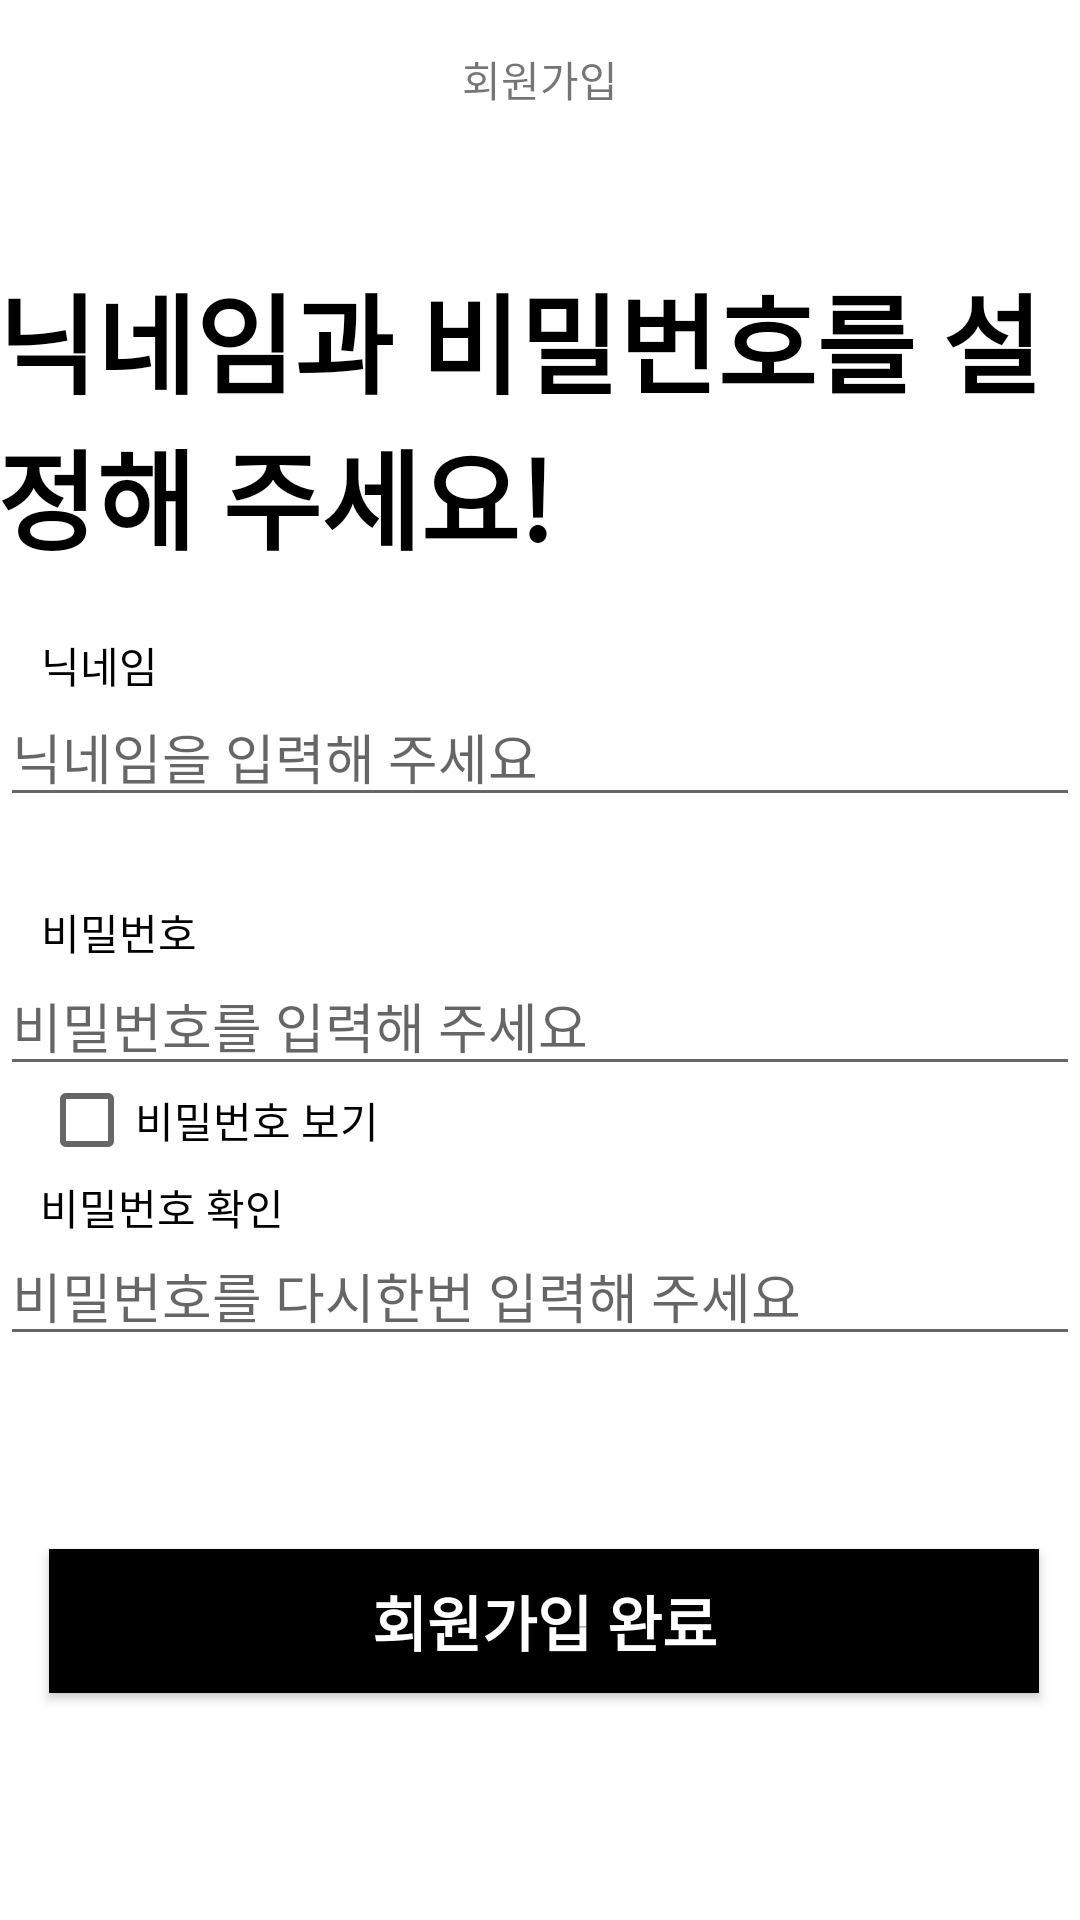

Produce the Android XML layout that renders to this screen, including the resource entries it uses.
<!-- AndroidManifest.xml: application theme Theme.Everyone_Recipe -->
<!-- res/layout/activity_signup.xml -->
<?xml version="1.0" encoding="utf-8"?>
<androidx.constraintlayout.widget.ConstraintLayout
    xmlns:android="http://schemas.android.com/apk/res/android"
    xmlns:app="http://schemas.android.com/apk/res-auto"
    xmlns:tools="http://schemas.android.com/tools"
    android:layout_width="match_parent"
    android:layout_height="match_parent"
    tools:context=".Signup">

    <Button
        android:id="@+id/signup_BTN"
        android:layout_width="330dp"
        android:layout_height="wrap_content"
        android:background="@color/black"
        android:text="회원가입 완료"
        android:textColor="@color/white"
        android:textSize="20sp"
        android:textStyle="bold"
        app:layout_constraintBottom_toBottomOf="parent"
        app:layout_constraintEnd_toEndOf="parent"
        app:layout_constraintHorizontal_bias="0.543"
        app:layout_constraintStart_toStartOf="parent"
        app:layout_constraintTop_toTopOf="parent"
        app:layout_constraintVertical_bias="0.872" />

    <TextView
        android:id="@+id/title_TV2"
        android:layout_width="364dp"
        android:layout_height="110dp"
        android:text="닉네임과 비밀번호를 설정해 주세요!"
        android:textColor="@color/black"
        android:textSize="36sp"
        android:textStyle="bold"
        app:layout_constraintBottom_toBottomOf="parent"
        app:layout_constraintEnd_toEndOf="parent"
        app:layout_constraintHorizontal_bias="0.34"
        app:layout_constraintStart_toStartOf="parent"
        app:layout_constraintTop_toTopOf="parent"
        app:layout_constraintVertical_bias="0.164" />

    <CheckBox
        android:id="@+id/show_password_CB"
        android:layout_width="wrap_content"
        android:layout_height="wrap_content"
        android:text="비밀번호 보기"
        app:layout_constraintBottom_toBottomOf="parent"
        app:layout_constraintEnd_toEndOf="parent"
        app:layout_constraintHorizontal_bias="0.053"
        app:layout_constraintStart_toStartOf="parent"
        app:layout_constraintTop_toTopOf="parent"
        app:layout_constraintVertical_bias="0.59" />

    <TextView
        android:id="@+id/textView2"
        android:layout_width="wrap_content"
        android:layout_height="wrap_content"
        android:text="비밀번호"
        android:textColor="@color/black"
        app:layout_constraintBottom_toBottomOf="parent"
        app:layout_constraintEnd_toEndOf="parent"
        app:layout_constraintHorizontal_bias="0.044"
        app:layout_constraintStart_toStartOf="parent"
        app:layout_constraintTop_toTopOf="parent"
        app:layout_constraintVertical_bias="0.485" />

    <TextView
        android:id="@+id/textView"
        android:layout_width="wrap_content"
        android:layout_height="wrap_content"
        android:text="비밀번호 확인"
        android:textColor="@color/black"
        app:layout_constraintBottom_toBottomOf="parent"
        app:layout_constraintEnd_toEndOf="parent"
        app:layout_constraintHorizontal_bias="0.048"
        app:layout_constraintStart_toStartOf="parent"
        app:layout_constraintTop_toTopOf="parent"
        app:layout_constraintVertical_bias="0.633" />

    <EditText
        android:id="@+id/password_check_ET"
        android:layout_width="360dp"
        android:layout_height="wrap_content"
        android:ems="10"
        android:hint="비밀번호를 다시한번 입력해 주세요"
        android:inputType="textPassword"
        app:layout_constraintBottom_toBottomOf="parent"
        app:layout_constraintEnd_toEndOf="parent"
        app:layout_constraintHorizontal_bias="0.313"
        app:layout_constraintStart_toStartOf="parent"
        app:layout_constraintTop_toTopOf="parent"
        app:layout_constraintVertical_bias="0.685" />

    <TextView
        android:id="@+id/textView3"
        android:layout_width="wrap_content"
        android:layout_height="wrap_content"
        android:text="닉네임"
        android:textColor="@color/black"
        app:layout_constraintBottom_toBottomOf="parent"
        app:layout_constraintEnd_toEndOf="parent"
        app:layout_constraintHorizontal_bias="0.043"
        app:layout_constraintStart_toStartOf="parent"
        app:layout_constraintTop_toTopOf="parent"
        app:layout_constraintVertical_bias="0.341" />

    <EditText
        android:id="@+id/nickname_ET"
        android:layout_width="360dp"
        android:layout_height="wrap_content"
        android:ems="10"
        android:hint="닉네임을 입력해 주세요"
        android:inputType="text"
        app:layout_constraintBottom_toBottomOf="parent"
        app:layout_constraintEnd_toEndOf="parent"
        app:layout_constraintHorizontal_bias="0.313"
        app:layout_constraintStart_toStartOf="parent"
        app:layout_constraintTop_toTopOf="parent"
        app:layout_constraintVertical_bias="0.384" />

    <EditText
        android:id="@+id/password_ET"
        android:layout_width="360dp"
        android:layout_height="wrap_content"
        android:ems="10"
        android:hint="비밀번호를 입력해 주세요"
        android:inputType="textPassword"
        app:layout_constraintBottom_toBottomOf="parent"
        app:layout_constraintEnd_toEndOf="parent"
        app:layout_constraintHorizontal_bias="0.313"
        app:layout_constraintStart_toStartOf="parent"
        app:layout_constraintTop_toTopOf="parent"
        app:layout_constraintVertical_bias="0.534" />

    <TextView
        android:id="@+id/header_title"
        android:layout_width="wrap_content"
        android:layout_height="wrap_content"
        android:layout_marginTop="16dp"
        android:text="회원가입"
        app:layout_constraintEnd_toEndOf="parent"
        app:layout_constraintStart_toStartOf="parent"
        app:layout_constraintTop_toTopOf="parent" />

    <ImageButton
        android:id="@+id/back_BTN"
        android:layout_width="44dp"
        android:layout_height="47dp"
        android:background="#00FFFFFF"
        app:layout_constraintEnd_toEndOf="parent"
        app:layout_constraintHorizontal_bias="0.0"
        app:layout_constraintStart_toStartOf="parent"
        app:layout_constraintTop_toTopOf="parent"
        app:srcCompat="@drawable/baseline_arrow_back_ios_black_24dp" />

</androidx.constraintlayout.widget.ConstraintLayout>
<!-- resources referenced by this layout -->
<resources>
  <style name="Theme.Everyone_Recipe" parent="Theme.MaterialComponents.DayNight.DarkActionBar">
          
          <item name="windowNoTitle">true</item>
          
          <item name="colorPrimary">@color/black</item>
          <item name="colorPrimaryVariant">@color/white</item>
          <item name="colorOnPrimary">@color/white</item>
          
          <item name="colorSecondary">@color/black</item>
          <item name="colorSecondaryVariant">@color/black</item>
          <item name="colorOnSecondary">#FFFFFF</item>
          
          <item name="android:statusBarColor" tools:targetApi="l">?attr/colorPrimaryVariant</item>
          
      </style>
  <!-- not gathered from this repository: default colours our renderer supplied (Android Studio template values) -->
  <color name="black">#FF000000</color>
  <color name="white">#FFFFFFFF</color>
</resources>
